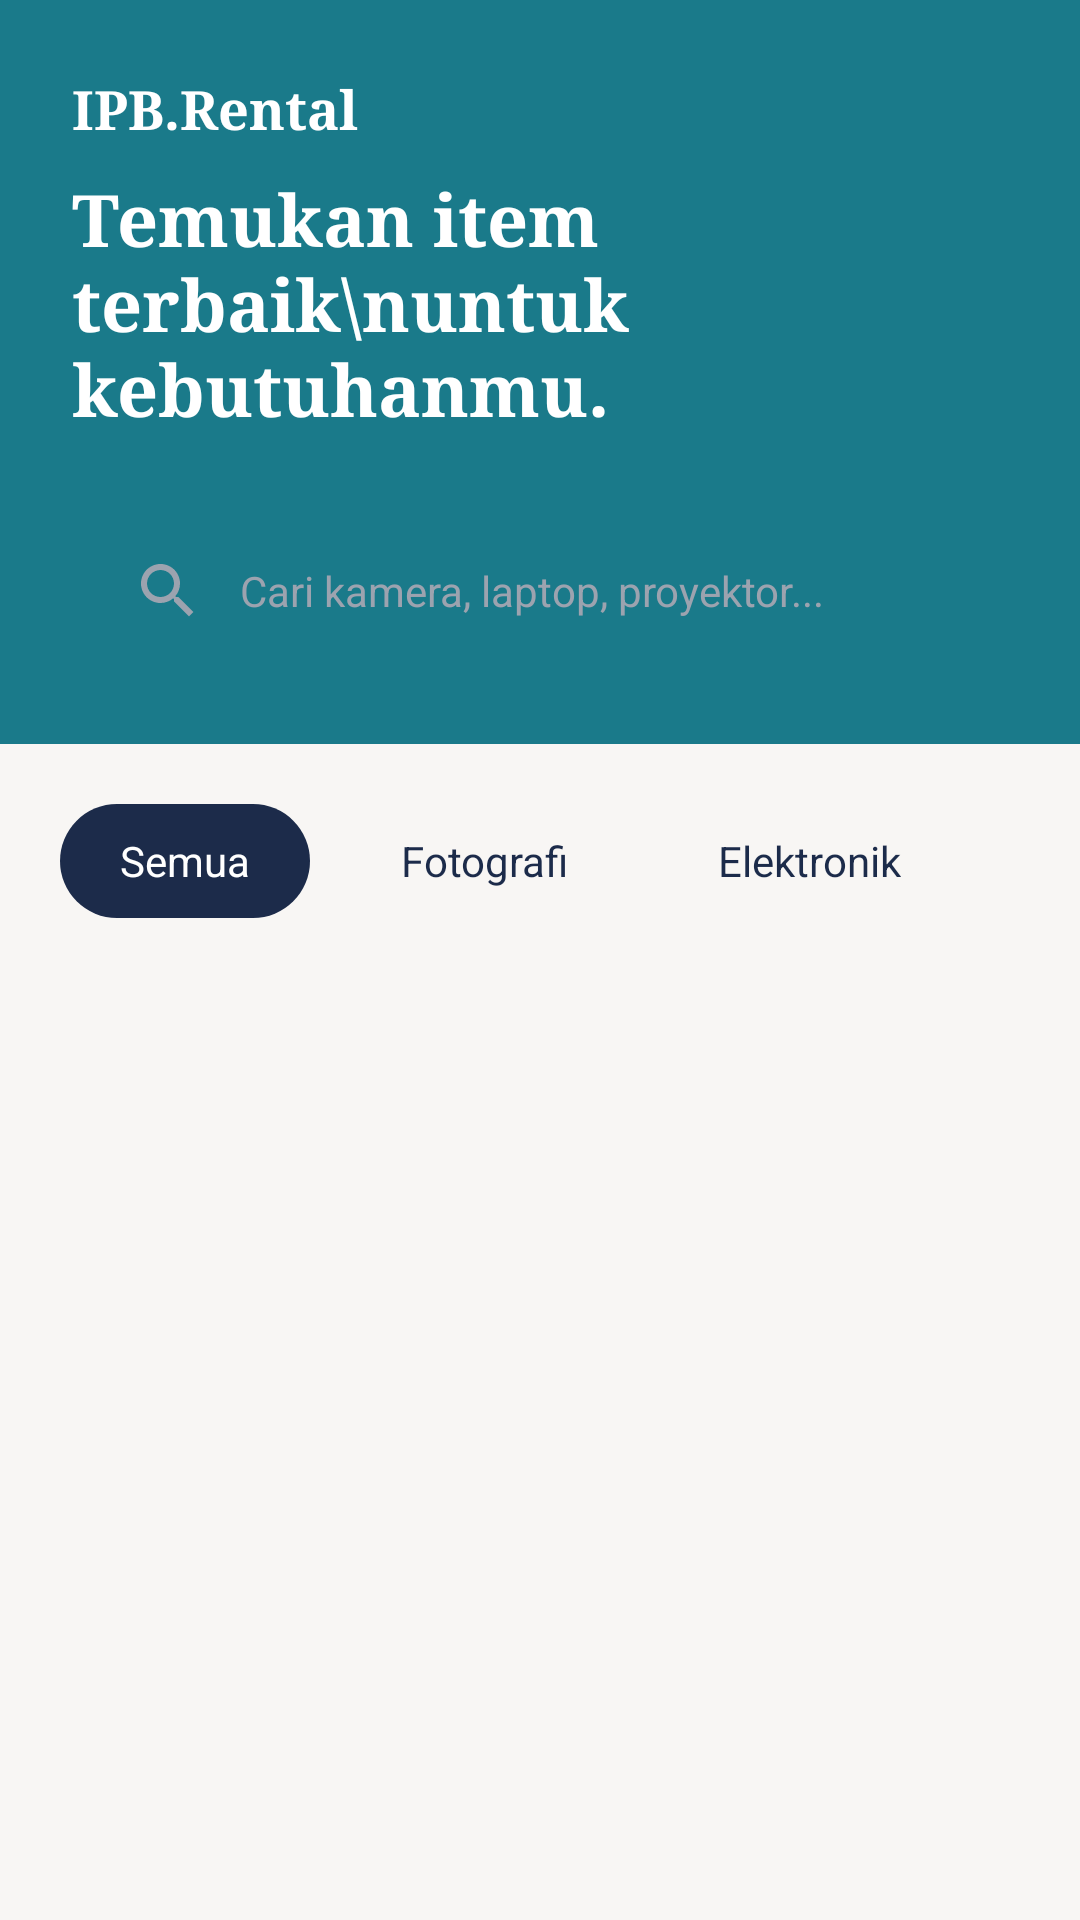

Android layout source for this screen:
<!-- AndroidManifest.xml: application theme Theme.IPBRental -->
<!-- res/layout/fragment_explore.xml -->
<?xml version="1.0" encoding="utf-8"?>
<androidx.coordinatorlayout.widget.CoordinatorLayout
    xmlns:android="http://schemas.android.com/apk/res/android"
    xmlns:app="http://schemas.android.com/apk/res-auto"
    xmlns:tools="http://schemas.android.com/tools"
    android:layout_width="match_parent"
    android:layout_height="match_parent"
    android:background="#F8F6F4">

    <androidx.core.widget.NestedScrollView
        android:layout_width="match_parent"
        android:layout_height="match_parent"
        android:fillViewport="true"
        android:paddingBottom="80dp"
        android:clipToPadding="false">

        <LinearLayout
            android:layout_width="match_parent"
            android:layout_height="wrap_content"
            android:orientation="vertical">

            
            <LinearLayout
                android:layout_width="match_parent"
                android:layout_height="wrap_content"
                android:background="#1A7A8A"
                android:orientation="vertical"
                android:padding="24dp">

                <TextView
                    android:layout_width="wrap_content"
                    android:layout_height="wrap_content"
                    android:text="IPB.Rental"
                    android:textSize="18sp"
                    android:textStyle="bold"
                    android:fontFamily="serif"
                    android:textColor="#FFFFFF"
                    android:layout_marginBottom="8dp"/>

                <TextView
                    android:layout_width="wrap_content"
                    android:layout_height="wrap_content"
                    android:text="Temukan item terbaik\nuntuk kebutuhanmu."
                    android:textSize="24sp"
                    android:textStyle="bold"
                    android:fontFamily="serif"
                    android:textColor="#FFFFFF"
                    android:layout_marginBottom="24dp"/>

                
                <EditText
                    android:id="@+id/etSearch"
                    android:layout_width="match_parent"
                    android:layout_height="54dp"
                    android:background="@drawable/bg_search_bar"
                    android:hint="Cari kamera, laptop, proyektor..."
                    android:textColorHint="#9CA3AF"
                    android:drawableStart="@drawable/ic_search"
                    android:drawablePadding="12dp"
                    android:paddingStart="20dp"
                    android:paddingEnd="20dp"
                    android:textSize="14sp"
                    android:inputType="text"
                    android:singleLine="true"
                    app:drawableTint="#9CA3AF"/>

            </LinearLayout>

            
            <LinearLayout
                android:layout_width="match_parent"
                android:layout_height="wrap_content"
                android:orientation="vertical"
                android:padding="20dp">

                
                <HorizontalScrollView
                    android:layout_width="match_parent"
                    android:layout_height="wrap_content"
                    android:scrollbars="none"
                    android:layout_marginBottom="20dp">

                    <LinearLayout
                        android:layout_width="wrap_content"
                        android:layout_height="wrap_content"
                        android:orientation="horizontal"
                        android:gravity="center_vertical">

                        <TextView
                            android:id="@+id/chipSemua"
                            android:layout_width="wrap_content"
                            android:layout_height="38dp"
                            android:text="Semua"
                            android:textSize="14sp"
                            android:textColor="#FFFFFF"
                            android:background="@drawable/bg_chip_active"
                            android:gravity="center"
                            android:paddingHorizontal="20dp"
                            android:layout_marginEnd="10dp"/>

                        <TextView
                            android:id="@+id/chipFotografi"
                            android:layout_width="wrap_content"
                            android:layout_height="38dp"
                            android:text="Fotografi"
                            android:textSize="14sp"
                            android:textColor="#1C2B4A"
                            android:background="@drawable/bg_chip_inactive"
                            android:gravity="center"
                            android:paddingHorizontal="20dp"
                            android:layout_marginEnd="10dp"/>

                        <TextView
                            android:id="@+id/chipElektronik"
                            android:layout_width="wrap_content"
                            android:layout_height="38dp"
                            android:text="Elektronik"
                            android:textSize="14sp"
                            android:textColor="#1C2B4A"
                            android:background="@drawable/bg_chip_inactive"
                            android:gravity="center"
                            android:paddingHorizontal="20dp"
                            android:layout_marginEnd="10dp"/>

                        <TextView
                            android:id="@+id/chipAudio"
                            android:layout_width="wrap_content"
                            android:layout_height="38dp"
                            android:text="Audio"
                            android:textSize="14sp"
                            android:textColor="#1C2B4A"
                            android:background="@drawable/bg_chip_inactive"
                            android:gravity="center"
                            android:paddingHorizontal="20dp"
                            android:layout_marginEnd="10dp"/>

                        <TextView
                            android:id="@+id/chipDrone"
                            android:layout_width="wrap_content"
                            android:layout_height="38dp"
                            android:text="Drone"
                            android:textSize="14sp"
                            android:textColor="#1C2B4A"
                            android:background="@drawable/bg_chip_inactive"
                            android:gravity="center"
                            android:paddingHorizontal="20dp"/>

                    </LinearLayout>
                </HorizontalScrollView>

                
                <androidx.recyclerview.widget.RecyclerView
                    android:id="@+id/recyclerViewExplore"
                    android:layout_width="match_parent"
                    android:layout_height="wrap_content"
                    android:nestedScrollingEnabled="false"
                    android:overScrollMode="never"
                    android:clipToPadding="false"
                    tools:listitem="@layout/item_product_grid"/>

            </LinearLayout>
        </LinearLayout>
    </androidx.core.widget.NestedScrollView>
</androidx.coordinatorlayout.widget.CoordinatorLayout>
<!-- res/layout/item_product_grid.xml (included above) -->
<?xml version="1.0" encoding="utf-8"?>
<com.google.android.material.card.MaterialCardView xmlns:android="http://schemas.android.com/apk/res/android"
    xmlns:app="http://schemas.android.com/apk/res-auto"
    android:layout_width="match_parent"
    android:layout_height="wrap_content"
    android:layout_margin="8dp"
    app:cardBackgroundColor="@color/white"
    app:cardCornerRadius="16dp"
    app:cardElevation="2dp"
    app:strokeWidth="0dp">

    <LinearLayout
        android:layout_width="match_parent"
        android:layout_height="wrap_content"
        android:orientation="vertical">

        <FrameLayout
            android:layout_width="match_parent"
            android:layout_height="130dp">

            <ImageView
                android:id="@+id/iv_product"
                android:layout_width="match_parent"
                android:layout_height="match_parent"
                android:scaleType="centerCrop"
                android:src="@drawable/bg_banner_explore" />

            <TextView
                android:id="@+id/tv_tag"
                android:layout_width="wrap_content"
                android:layout_height="wrap_content"
                android:layout_gravity="start|top"
                android:layout_margin="8dp"
                android:background="@drawable/bg_badge"
                android:backgroundTint="#F0F7FF"
                android:paddingHorizontal="10dp"
                android:paddingVertical="4dp"
                android:text="Kategori"
                android:textColor="@color/primary_navy"
                android:textSize="10sp"
                android:textStyle="bold" />
        </FrameLayout>

        <LinearLayout
            android:layout_width="match_parent"
            android:layout_height="wrap_content"
            android:orientation="vertical"
            android:padding="12dp">

            <TextView
                android:id="@+id/tv_name"
                android:layout_width="match_parent"
                android:layout_height="wrap_content"
                android:ellipsize="end"
                android:maxLines="1"
                android:text="Item Name"
                android:textColor="@color/navy_blue"
                android:textSize="14sp"
                android:textStyle="bold" />

            <LinearLayout
                android:layout_width="match_parent"
                android:layout_height="wrap_content"
                android:layout_marginTop="6dp"
                android:gravity="center_vertical"
                android:orientation="horizontal">

                <ImageView
                    android:id="@+id/iv_owner_avatar"
                    android:layout_width="16dp"
                    android:layout_height="16dp"
                    android:src="@drawable/bg_avatar_circle"
                    app:tint="@color/primary_navy" />

                <TextView
                    android:id="@+id/tv_owner_name"
                    android:layout_width="wrap_content"
                    android:layout_height="wrap_content"
                    android:layout_marginStart="6dp"
                    android:text="Nama Pemilik"
                    android:textColor="@color/gray_text"
                    android:textSize="11sp" />
            </LinearLayout>

            <TextView
                android:id="@+id/tv_price"
                android:layout_width="match_parent"
                android:layout_height="wrap_content"
                android:layout_marginTop="8dp"
                android:text="Rp 10.000 / hari"
                android:textColor="@color/navy_blue"
                android:textSize="13sp"
                android:textStyle="bold" />

        </LinearLayout>

    </LinearLayout>
</com.google.android.material.card.MaterialCardView>
<!-- resources referenced by this layout -->
<resources>
  <color name="gray_text">#6B7280</color>
  <color name="navy_blue">#1C2B4A</color>
  <color name="primary_navy">#1C2B4A</color>
  <color name="white">#FFFFFF</color>
  <!-- drawable bg_avatar_circle (drawable) -->
  <?xml version="1.0" encoding="utf-8"?>
  <shape xmlns:android="http://schemas.android.com/apk/res/android"
      android:shape="oval">
      <solid android:color="#1C2B4A"/>
  </shape>
  <!-- drawable bg_banner_explore (drawable) -->
  <?xml version="1.0" encoding="utf-8"?>
  <shape xmlns:android="http://schemas.android.com/apk/res/android">
      <gradient
          android:angle="270"
          android:endColor="#4A7D94"
          android:startColor="#1A5377" />
  </shape>
  <!-- drawable bg_chip_active (drawable) -->
  <?xml version="1.0" encoding="utf-8"?>
  <shape xmlns:android="http://schemas.android.com/apk/res/android"
      android:shape="rectangle">
      <solid android:color="#1C2B4A"/>
      <corners android:radius="20dp"/>
  </shape>
  <!-- drawable ic_search (drawable) -->
  <vector xmlns:android="http://schemas.android.com/apk/res/android"
      android:width="24dp"
      android:height="24dp"
      android:viewportWidth="24"
      android:viewportHeight="24"
      android:tint="#000000">
    <path
        android:fillColor="@android:color/white"
        android:pathData="M15.5,14h-0.79l-0.28,-0.27C15.41,12.59 16,11.11 16,9.5 16,5.91 13.09,3 9.5,3S3,5.91 3,9.5 5.91,16 9.5,16c1.61,0 3.09,-0.59 4.23,-1.57l0.27,0.28v0.79l5,4.99L20.49,19l-4.99,-5zM9.5,14C7.01,14 5,11.99 5,9.5S7.01,5 9.5,5 14,7.01 14,9.5 11.99,14 9.5,14z"/>
  </vector>
  <style name="Theme.IPBRental" parent="Theme.MaterialComponents.Light.NoActionBar">
          <item name="colorPrimary">@color/primary</item>
          <item name="colorPrimaryVariant">@color/primary_light</item>
          <item name="colorOnPrimary">@color/white</item>
          <item name="android:windowBackground">@color/white</item>
      </style>
  <color name="primary">#1C2B4A</color>
  <color name="primary_light">#4A7D94</color>
</resources>
